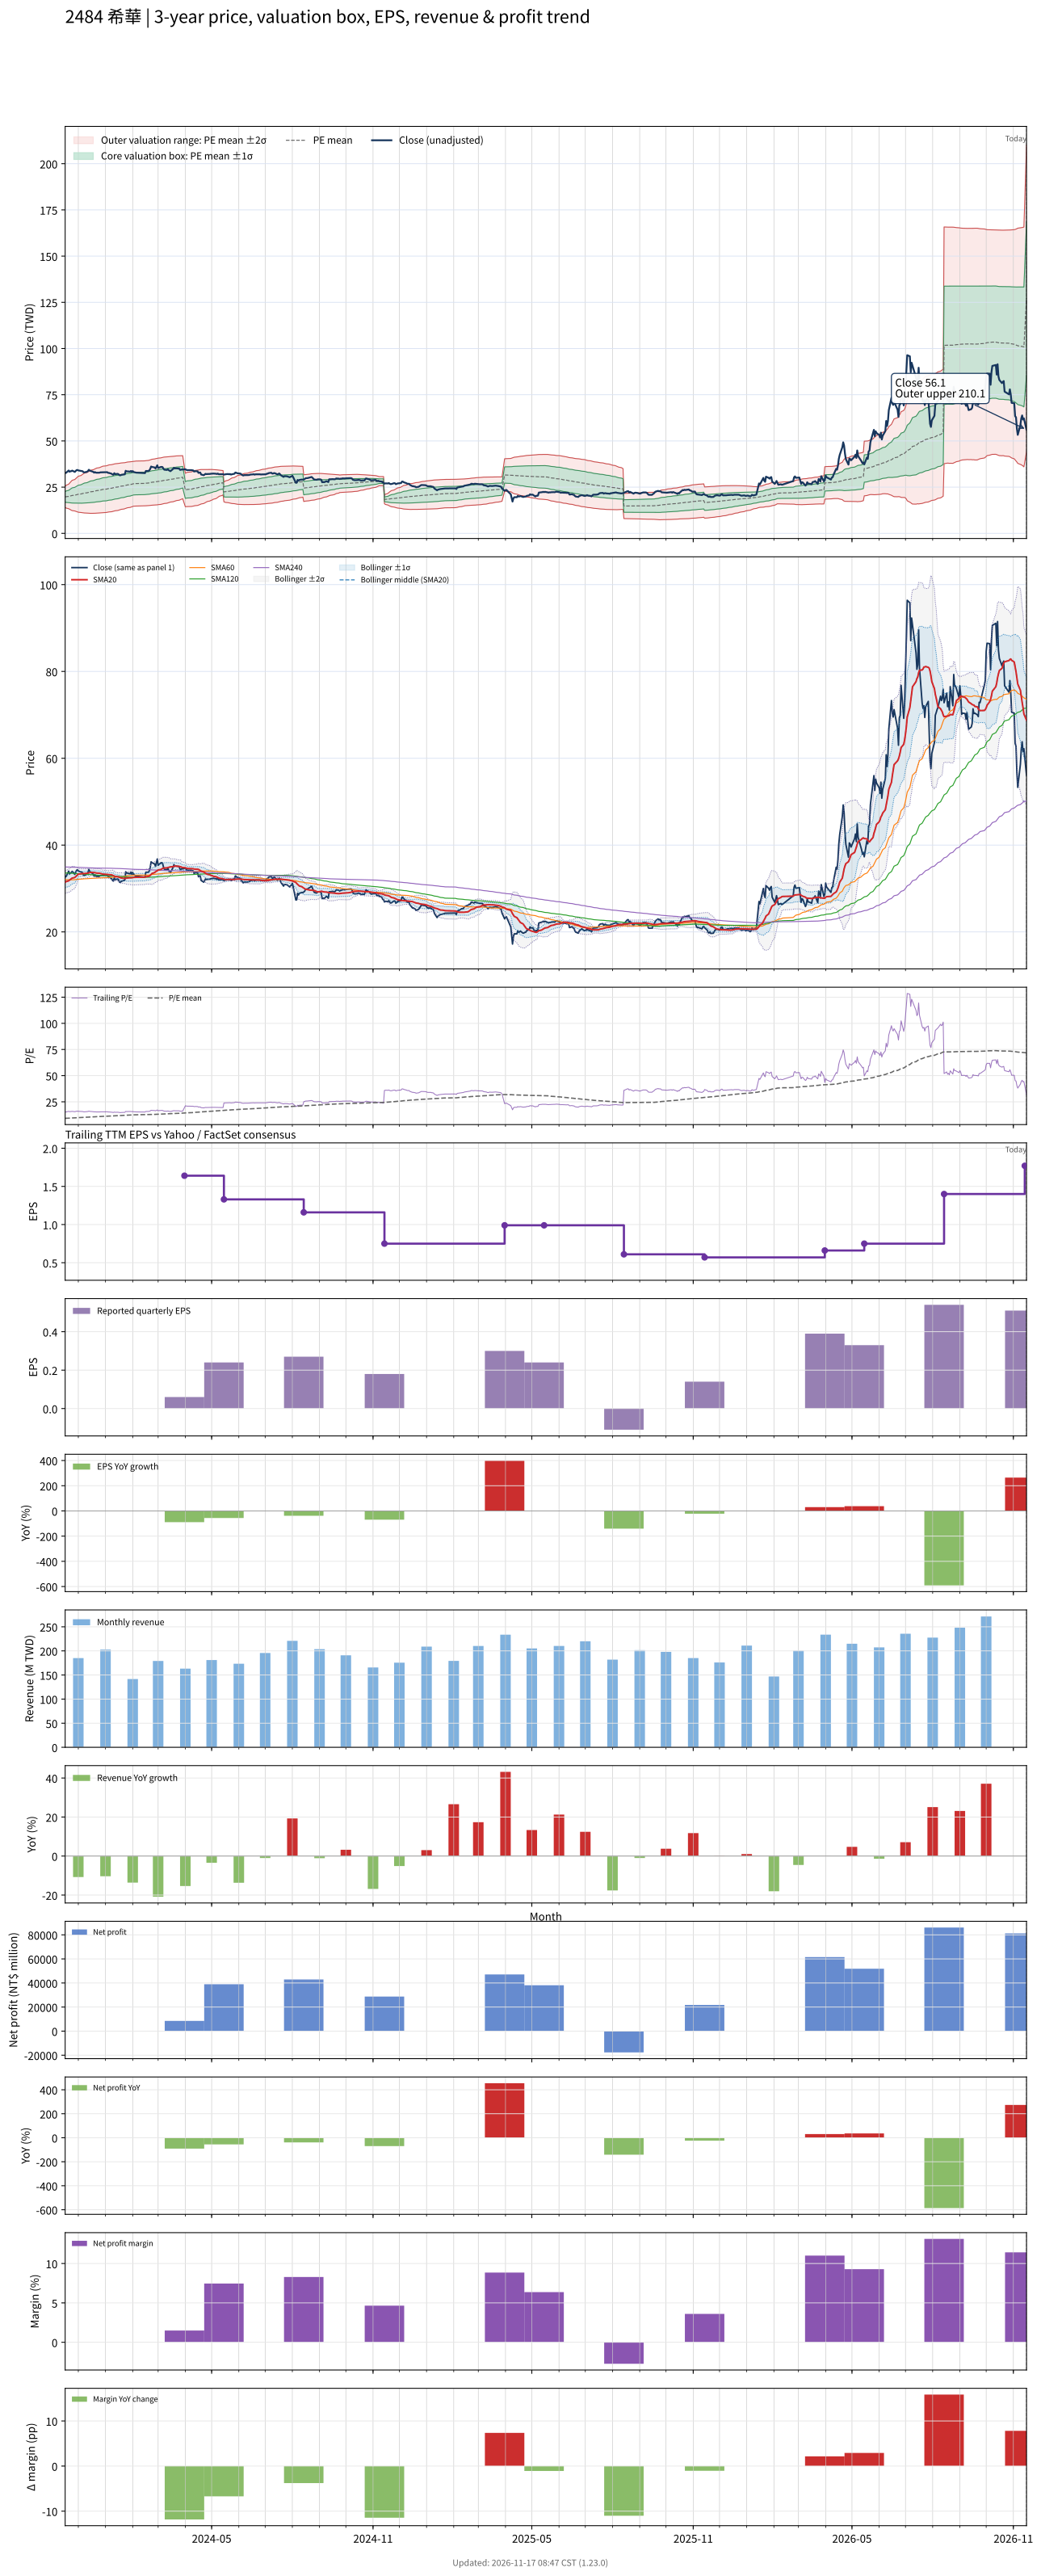

Source data for this figure (header and first rows):
# chart-version: skill-stock-dynamic-val…
date, close, available_date, period_end, eps, ttm_eps, pe, pe_mean, pe_std, price_m2, price_m1, price_mean, price_p1, price_p2, forward_eps, forward_pe, forward_pe_mean, forward_pe_std, forward_price_m2, forward_price_m1, forward_price_mean, forward_price_p1, forward_price_p2, sma20
2023-11-16, 32.65, 2023-11-14, 2023-09-30, 0.59, 2.14, 15.26, 9.207, 1.327, 14.02, 16.86, 19.7, 22.54, 25.38, , , , , , , , , , 31.45
2023-11-17, 32.75, 2023-11-14, 2023-09-30, 0.59, 2.14, 15.3, 9.267, 1.435, 13.69, 16.76, 19.83, 22.9, 25.97, , , , , , , , , , 31.59
2023-11-20, 34, 2023-11-14, 2023-09-30, 0.59, 2.14, 15.89, 9.334, 1.551, 13.34, 16.65, 19.97, 23.29, 26.61, , , , , , , , , , 31.77
2023-11-21, 33.35, 2023-11-14, 2023-09-30, 0.59, 2.14, 15.58, 9.395, 1.649, 13.05, 16.58, 20.11, 23.64, 27.17, , , , , , , , , , 31.93
2023-11-22, 33.6, 2023-11-14, 2023-09-30, 0.59, 2.14, 15.7, 9.458, 1.743, 12.78, 16.51, 20.24, 23.97, 27.7, , , , , , , , , , 32.07
2023-11-23, 33.65, 2023-11-14, 2023-09-30, 0.59, 2.14, 15.72, 9.52, 1.831, 12.54, 16.45, 20.37, 24.29, 28.21, , , , , , , , , , 32.22
2023-11-24, 33.95, 2023-11-14, 2023-09-30, 0.59, 2.14, 15.86, 9.583, 1.917, 12.3, 16.4, 20.51, 24.61, 28.71, , , , , , , , , , 32.39
2023-11-27, 33.25, 2023-11-14, 2023-09-30, 0.59, 2.14, 15.54, 9.642, 1.99, 12.12, 16.38, 20.63, 24.89, 29.15, , , , , , , , , , 32.53
2023-11-28, 33.75, 2023-11-14, 2023-09-30, 0.59, 2.14, 15.77, 9.703, 2.064, 11.93, 16.35, 20.76, 25.18, 29.6, , , , , , , , , , 32.73
2023-11-29, 34.2, 2023-11-14, 2023-09-30, 0.59, 2.14, 15.98, 9.766, 2.138, 11.75, 16.32, 20.9, 25.47, 30.05, , , , , , , , , , 32.94
2023-11-30, 34.3, 2023-11-14, 2023-09-30, 0.59, 2.14, 16.03, 9.829, 2.21, 11.58, 16.31, 21.03, 25.76, 30.49, , , , , , , , , , 33.14
2023-12-01, 34.05, 2023-11-14, 2023-09-30, 0.59, 2.14, 15.91, 9.892, 2.274, 11.44, 16.3, 21.17, 26.04, 30.9, , , , , , , , , , 33.3
2023-12-04, 33.8, 2023-11-14, 2023-09-30, 0.59, 2.14, 15.79, 9.954, 2.332, 11.32, 16.31, 21.3, 26.29, 31.28, , , , , , , , , , 33.38
2023-12-05, 33.75, 2023-11-14, 2023-09-30, 0.59, 2.14, 15.77, 10.02, 2.387, 11.22, 16.33, 21.44, 26.54, 31.65, , , , , , , , , , 33.43
2023-12-06, 33.6, 2023-11-14, 2023-09-30, 0.59, 2.14, 15.7, 10.08, 2.437, 11.14, 16.35, 21.57, 26.78, 32, , , , , , , , , , 33.43
2023-12-07, 33.05, 2023-11-14, 2023-09-30, 0.59, 2.14, 15.44, 10.14, 2.48, 11.08, 16.39, 21.69, 27, 32.31, , , , , , , , , , 33.44
2023-12-08, 33, 2023-11-14, 2023-09-30, 0.59, 2.14, 15.42, 10.2, 2.521, 11.03, 16.42, 21.82, 27.22, 32.61, , , , , , , , , , 33.45
2023-12-11, 33.35, 2023-11-14, 2023-09-30, 0.59, 2.14, 15.58, 10.26, 2.563, 10.98, 16.47, 21.95, 27.43, 32.92, , , , , , , , , , 33.48
2023-12-12, 33.7, 2023-11-14, 2023-09-30, 0.59, 2.14, 15.75, 10.32, 2.605, 10.93, 16.51, 22.08, 27.66, 33.23, , , , , , , , , , 33.52
2023-12-13, 34.4, 2023-11-14, 2023-09-30, 0.59, 2.14, 16.07, 10.38, 2.651, 10.88, 16.55, 22.22, 27.89, 33.57, , , , , , , , , , 33.61
2023-12-14, 33.95, 2023-11-14, 2023-09-30, 0.59, 2.14, 15.86, 10.45, 2.69, 10.84, 16.6, 22.36, 28.11, 33.87, , , , , , , , , , 33.67
2023-12-15, 33.8, 2023-11-14, 2023-09-30, 0.59, 2.14, 15.79, 10.51, 2.726, 10.82, 16.66, 22.49, 28.33, 34.16, , , , , , , , , , 33.73
2023-12-18, 33.3, 2023-11-14, 2023-09-30, 0.59, 2.14, 15.56, 10.57, 2.756, 10.83, 16.73, 22.62, 28.52, 34.42, , , , , , , , , , 33.69
2023-12-19, 32.85, 2023-11-14, 2023-09-30, 0.59, 2.14, 15.35, 10.63, 2.78, 10.85, 16.8, 22.75, 28.7, 34.65, , , , , , , , , , 33.66
2023-12-20, 33.15, 2023-11-14, 2023-09-30, 0.59, 2.14, 15.49, 10.69, 2.806, 10.88, 16.88, 22.88, 28.89, 34.89, , , , , , , , , , 33.64
2023-12-21, 32.85, 2023-11-14, 2023-09-30, 0.59, 2.14, 15.35, 10.75, 2.828, 10.91, 16.96, 23.01, 29.06, 35.12, , , , , , , , , , 33.6
2023-12-22, 32.8, 2023-11-14, 2023-09-30, 0.59, 2.14, 15.33, 10.81, 2.849, 10.94, 17.04, 23.14, 29.24, 35.33, , , , , , , , , , 33.55
2023-12-25, 32.8, 2023-11-14, 2023-09-30, 0.59, 2.14, 15.33, 10.87, 2.869, 10.98, 17.12, 23.26, 29.4, 35.54, , , , , , , , , , 33.52
2023-12-26, 33, 2023-11-14, 2023-09-30, 0.59, 2.14, 15.42, 10.93, 2.889, 11.03, 17.21, 23.39, 29.57, 35.76, , , , , , , , , , 33.48
2023-12-27, 33, 2023-11-14, 2023-09-30, 0.59, 2.14, 15.42, 10.99, 2.907, 11.08, 17.3, 23.52, 29.74, 35.96, , , , , , , , , , 33.42
2023-12-28, 33, 2023-11-14, 2023-09-30, 0.59, 2.14, 15.42, 11.05, 2.922, 11.15, 17.4, 23.65, 29.9, 36.16, , , , , , , , , , 33.36
2023-12-29, 33.05, 2023-11-14, 2023-09-30, 0.59, 2.14, 15.44, 11.11, 2.935, 11.22, 17.5, 23.79, 30.07, 36.35, , , , , , , , , , 33.31
2024-01-02, 33.1, 2023-11-14, 2023-09-30, 0.59, 2.14, 15.47, 11.18, 2.947, 11.31, 17.61, 23.92, 30.23, 36.53, , , , , , , , , , 33.27
2024-01-03, 33.1, 2023-11-14, 2023-09-30, 0.59, 2.14, 15.47, 11.24, 2.958, 11.39, 17.72, 24.05, 30.38, 36.71, , , , , , , , , , 33.24
2024-01-04, 32.7, 2023-11-14, 2023-09-30, 0.59, 2.14, 15.28, 11.3, 2.966, 11.49, 17.84, 24.18, 30.53, 36.88, , , , , , , , , , 33.2
2024-01-05, 32.7, 2023-11-14, 2023-09-30, 0.59, 2.14, 15.28, 11.36, 2.972, 11.59, 17.95, 24.31, 30.67, 37.03, , , , , , , , , , 33.18
2024-01-08, 32.25, 2023-11-14, 2023-09-30, 0.59, 2.14, 15.07, 11.42, 2.976, 11.7, 18.07, 24.44, 30.81, 37.17, , , , , , , , , , 33.14
2024-01-09, 31.85, 2023-11-14, 2023-09-30, 0.59, 2.14, 14.88, 11.48, 2.976, 11.82, 18.19, 24.56, 30.93, 37.3, , , , , , , , , , 33.07
2024-01-10, 31.7, 2023-11-14, 2023-09-30, 0.59, 2.14, 14.81, 11.53, 2.973, 11.96, 18.32, 24.68, 31.05, 37.41, , , , , , , , , , 32.97
2024-01-11, 32.55, 2023-11-14, 2023-09-30, 0.59, 2.14, 15.21, 11.59, 2.973, 12.09, 18.45, 24.81, 31.18, 37.54, , , , , , , , , , 32.88
2024-01-12, 32.05, 2023-11-14, 2023-09-30, 0.59, 2.14, 14.98, 11.65, 2.97, 12.23, 18.58, 24.94, 31.29, 37.65, , , , , , , , , , 32.78
2024-01-15, 32.2, 2023-11-14, 2023-09-30, 0.59, 2.14, 15.05, 11.71, 2.965, 12.38, 18.72, 25.07, 31.41, 37.76, , , , , , , , , , 32.7
2024-01-16, 31.9, 2023-11-14, 2023-09-30, 0.59, 2.14, 14.91, 11.77, 2.959, 12.53, 18.86, 25.19, 31.52, 37.86, , , , , , , , , , 32.63
2024-01-17, 31.45, 2023-11-14, 2023-09-30, 0.59, 2.14, 14.7, 11.83, 2.95, 12.68, 19, 25.31, 31.62, 37.94, , , , , , , , , , 32.56
2024-01-18, 31.4, 2023-11-14, 2023-09-30, 0.59, 2.14, 14.67, 11.88, 2.94, 12.85, 19.14, 25.43, 31.72, 38.01, , , , , , , , , , 32.47
2024-01-19, 31.65, 2023-11-14, 2023-09-30, 0.59, 2.14, 14.79, 11.94, 2.931, 13.01, 19.28, 25.55, 31.82, 38.09, , , , , , , , , , 32.41
2024-01-22, 31.85, 2023-11-14, 2023-09-30, 0.59, 2.14, 14.88, 12, 2.92, 13.17, 19.42, 25.67, 31.92, 38.17, , , , , , , , , , 32.37
2024-01-23, 31.95, 2023-11-14, 2023-09-30, 0.59, 2.14, 14.93, 12.05, 2.909, 13.35, 19.57, 25.8, 32.02, 38.25, , , , , , , , , , 32.32
2024-01-24, 33.85, 2023-11-14, 2023-09-30, 0.59, 2.14, 15.82, 12.12, 2.904, 13.51, 19.72, 25.94, 32.15, 38.36, , , , , , , , , , 32.37
2024-01-25, 33.55, 2023-11-14, 2023-09-30, 0.59, 2.14, 15.68, 12.18, 2.896, 13.68, 19.88, 26.07, 32.27, 38.47, , , , , , , , , , 32.39
2024-01-26, 33.55, 2023-11-14, 2023-09-30, 0.59, 2.14, 15.68, 12.25, 2.889, 13.85, 20.03, 26.21, 32.39, 38.58, , , , , , , , , , 32.42
2024-01-29, 33.4, 2023-11-14, 2023-09-30, 0.59, 2.14, 15.61, 12.31, 2.879, 14.02, 20.18, 26.34, 32.51, 38.67, , , , , , , , , , 32.44
2024-01-30, 33.75, 2023-11-14, 2023-09-30, 0.59, 2.14, 15.77, 12.38, 2.869, 14.21, 20.35, 26.48, 32.62, 38.76, , , , , , , , , , 32.47
2024-01-31, 33.3, 2023-11-14, 2023-09-30, 0.59, 2.14, 15.56, 12.44, 2.853, 14.41, 20.51, 26.62, 32.73, 38.83, , , , , , , , , , 32.48
2024-02-01, 33.7, 2023-11-14, 2023-09-30, 0.59, 2.14, 15.75, 12.51, 2.837, 14.62, 20.69, 26.76, 32.83, 38.91, , , , , , , , , , 32.53
2024-02-02, 33.2, 2023-11-14, 2023-09-30, 0.59, 2.14, 15.51, 12.55, 2.843, 14.69, 20.77, 26.86, 32.94, 39.02, , , , , , , , , , 32.55
2024-02-05, 32.85, 2023-11-14, 2023-09-30, 0.59, 2.14, 15.35, 12.59, 2.845, 14.77, 20.86, 26.95, 33.04, 39.13, , , , , , , , , , 32.59
2024-02-15, 32.6, 2023-11-14, 2023-09-30, 0.59, 2.14, 15.23, 12.64, 2.846, 14.86, 20.95, 27.04, 33.13, 39.22, , , , , , , , , , 32.62
2024-02-16, 33.75, 2023-11-14, 2023-09-30, 0.59, 2.14, 15.77, 12.68, 2.853, 14.92, 21.03, 27.14, 33.24, 39.35, , , , , , , , , , 32.73
... 667 more rows
